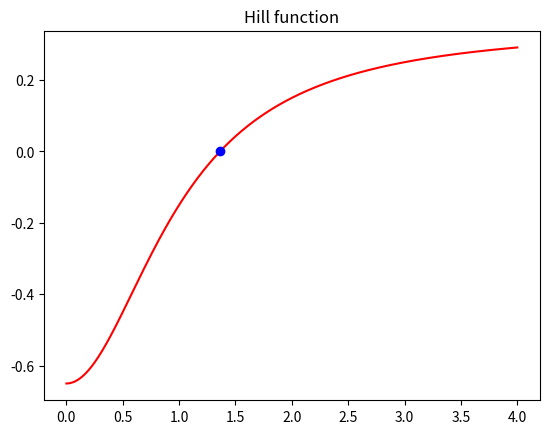

Generate this figure with matplotlib:
import numpy as np
import matplotlib.pyplot as plt

def _derivative(func, x: float, dx: float = 0.001) -> float:
    """
    Estimate the derivative of a function at a given x
    """
    return (func(x + dx) - func(x))/(dx)

def hill(x: float, n: int = 2) -> float:
    """
    Evaluate the hill equation at certain x
    """
    return ((x**n)/(1+x**n) - 0.65)

def newton_raphson(func, x: float, tolerance: float = 0.001) -> float:
    """
    Use newton raphson method to estimate the root of an equation
    """
    # estimate zero / calculate error
    h = func(x) / _derivative(func, x)
    
    # while error greater than tolerance
    while abs(h) > tolerance:
        h = func(x) / _derivative(func, x)
        x = x - h
    
    return x

if __name__ == '__main__':
    root = newton_raphson(hill, 1.5)
    print(f"The root was found to be: {root}")
    
    # plot the function
    x_min = 0
    x_max = 4
    x_vals = np.linspace(x_min, x_max, num=1000)
    y_vals = [hill(x) for x in x_vals]
    
    plt.plot(x_vals, y_vals, 'r-')
    plt.plot(root, 0, 'bo')
    plt.title("Hill function")
    plt.show()